Labelled photos from "holo2bright", an image-classification folder in DeepTrackAI/holo2bright_dataset. The possible labels are: brightfield microscopy, holography microscopy.

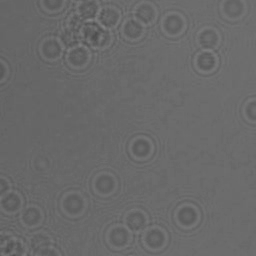
Label: holography microscopy

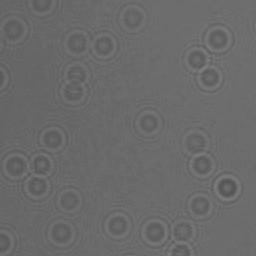
Label: holography microscopy

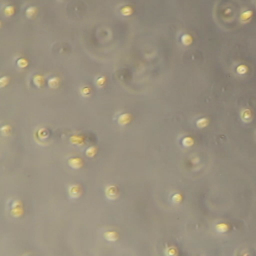
Label: brightfield microscopy

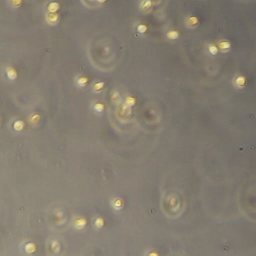
Label: brightfield microscopy

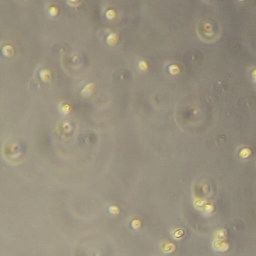
Label: brightfield microscopy

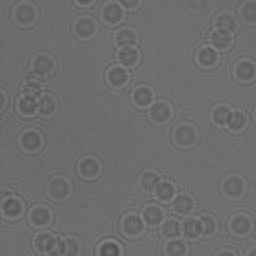
Label: holography microscopy
